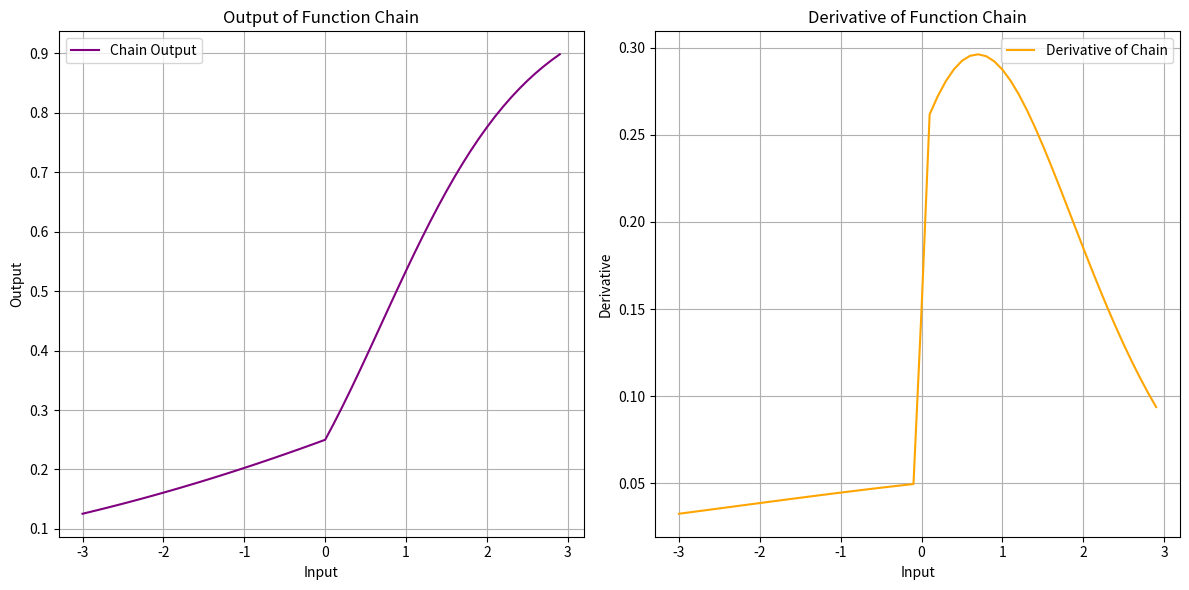

Reproduce this figure in Python.
from typing import Callable, List
from numpy import ndarray
import numpy as np
import matplotlib.pyplot as plt

Chain= List[Callable[[ndarray], ndarray]] 

def chain_length_2(chain: Chain, x: ndarray) -> ndarray:
    """
    Compute the result of applying a chain of two functions to an input.

    Parameters:
    chain : Chain
        A list containing two functions to be applied in sequence.
    x : ndarray
        The input array to which the functions will be applied.

    Returns:
    ndarray
        The result of applying the two functions in the chain to the input x.
    """
    return chain[1](chain[0](x))

def chain_length_n(chain: Chain, x: ndarray) -> ndarray:
    """
    Compute the result of applying a chain of n functions to an input.

    Parameters:
    chain : Chain
        A list of functions to be applied in sequence.
    x : ndarray
        The input array to which the functions will be applied.

    Returns:
    ndarray
        The result of applying all functions in the chain to the input x.
    """
    result = x
    for func in chain:
        result = func(result)
    return result

def deriv_chain_n(chain: Chain, x: ndarray, h: float = 1e-5) -> ndarray:
    """
    Compute the numerical derivative of a chain of n functions at a given point.

    Parameters:
    chain : Chain
        A list of functions to be applied in sequence.
    x : ndarray
        The point at which to compute the derivative.
    h : float, optional
        The step size for the finite difference approximation (default is 1e-5).

    Returns:
    ndarray
        The numerical derivative of the chain of functions at point x.
    """
    derivatives = []
    current_input = x

    for func in chain:
        deriv_func = deriv(func, current_input, h)
        derivatives.append(deriv_func)
        current_input = func(current_input)

    total_derivative = np.ones_like(x)
    for deriv_value in derivatives:
        total_derivative *= deriv_value

    return total_derivative

def deriv(func: Callable[[ndarray], ndarray], x: ndarray, h: float = 1e-5) -> ndarray:
    """
    Compute the numerical derivative of a function at a given point using central difference.

    Parameters:
    func : Callable[[ndarray], ndarray]
        The function for which to compute the derivative.
    x : ndarray
        The point at which to compute the derivative.
    h : float, optional
        The step size for the finite difference approximation (default is 1e-5).

    Returns:
    ndarray
        The numerical derivative of the function at point x.
    """
    return (func(x + h) - func(x - h)) / (2 * h)

def deriv_chain_2(chain: Chain, x: ndarray, h: float = 1e-5) -> ndarray:
    """
    Compute the numerical derivative of a chain of functions at a given point.

    Parameters:
    chain : Chain
        A list of functions to be applied in sequence.
    x : ndarray
        The point at which to compute the derivative.
    h : float, optional
        The step size for the finite difference approximation (default is 1e-5).

    Returns:
    ndarray
        The numerical derivative of the chain of functions at point x.
    """
    func0 = chain[0]
    func1 = chain[1]

    deriv_func1 = deriv(func1, func0(x), h)
    deriv_func0 = deriv(func0, x, h)

    return deriv_func1 * deriv_func0

def deriv_chain_3(chain: Chain, x: ndarray, h: float = 1e-5) -> ndarray:
    """
    Compute the numerical derivative of a chain of three functions at a given point.

    Parameters:
    chain : Chain
        A list of three functions to be applied in sequence.
    x : ndarray
        The point at which to compute the derivative.
    h : float, optional
        The step size for the finite difference approximation (default is 1e-5).

    Returns:
    ndarray
        The numerical derivative of the chain of functions at point x.
    """
    func0 = chain[0]
    func1 = chain[1]
    func2 = chain[2]

    deriv_func2 = deriv(func2, func1(func0(x)), h)
    deriv_func1 = deriv(func1, func0(x), h)
    deriv_func0 = deriv(func0, x, h)

    return deriv_func2 * deriv_func1 * deriv_func0
def sigmoid(x: ndarray) -> ndarray:
    """
    Compute the sigmoid activation function.

    Parameters:
    x : ndarray
        The input array.

    Returns:
    ndarray
        The result of applying the sigmoid function to the input.
    """
    return 1 / (1 + np.exp(-(x)))

def square(x: ndarray) -> ndarray:
    """
    Compute the square of the input.

    Parameters:
    x : ndarray
        The input array.

    Returns:
    ndarray
        The square of the input array.
    """
    return np.power(x, 2)

def leaky_relu(x: ndarray, alpha: float = 0.2) -> ndarray:
    """
    Compute the Leaky ReLU activation function.

    Parameters:
    x : ndarray
        The input array.
    alpha : float, optional
        The slope for negative input values (default is 0.2).

    Returns:
    ndarray
        The result of applying the Leaky ReLU function to the input.
    """
    return np.where(x > 0, x, alpha * x)

def plot_chain_2(chain: Chain, plot_range: ndarray) -> None:
    """
    Plot the functions in the chain and their derivatives.

    Parameters:
    chain : Chain
        A list of functions to be plotted.
    plot_range : ndarray
        The range of input values for plotting.
    """

    y_values = chain_length_2(chain, plot_range)
    
    print(y_values)

    dy_values = deriv_chain_2(chain, plot_range)

    # Compute individual function outputs
    func0_output = chain[0](plot_range)
    func1_output = chain[1](plot_range)
    
    plt.figure(figsize=(18, 6))

    # Plot first function
    plt.subplot(1, 4, 1)
    plt.plot(plot_range, func0_output, label='f1(x)', color='blue')
    plt.title('First Function (f1)')
    plt.xlabel('Input')
    plt.ylabel('f1(x)')
    plt.grid()
    plt.legend()

    # Plot second function (with transformed input)
    plt.subplot(1, 4, 2)
    plt.plot(plot_range, func1_output, label='f2(x)', color='green')
    plt.title('Second Function (f2)')
    plt.xlabel('Input')
    plt.ylabel('f2(x)')
    plt.grid()
    plt.legend()

    # Plot chain output
    plt.subplot(1, 4, 3)
    plt.plot(plot_range, y_values, label='Chain Output', color='purple')
    plt.title('Output of Function Chain')
    plt.xlabel('Input')
    plt.ylabel('Output')
    plt.grid()
    plt.legend()

    # Plot derivative of chain
    plt.subplot(1, 4, 4)
    plt.plot(plot_range, dy_values, label='Derivative of Chain', color='orange')
    plt.title('Derivative of Function Chain')
    plt.xlabel('Input')
    plt.ylabel('Derivative')
    plt.grid()
    plt.legend()

    plt.tight_layout()
    plt.show()

def test_deriv_chain_2() -> None:
    chain = [square, sigmoid]
    PLOT_RANGE = np.arange(-3, 3, 0.1)
    print(square(PLOT_RANGE))
    plot_chain_2(chain, PLOT_RANGE)

def plot_chain_n(chain: Chain, plot_range: ndarray) -> None:
    """
    Plot the functions in the chain and their derivatives for n functions.

    Parameters:
    chain : Chain
        A list of functions to be plotted.
    plot_range : ndarray
        The range of input values for plotting.
    """

    y_values = chain_length_n(chain, plot_range)
    dy_values = deriv_chain_n(chain, plot_range)

    plt.figure(figsize=(12, 6))

    # Plot chain output
    plt.subplot(1, 2, 1)
    plt.plot(plot_range, y_values, label='Chain Output', color='purple')
    plt.title('Output of Function Chain')
    plt.xlabel('Input')
    plt.ylabel('Output')
    plt.grid()
    plt.legend()

    # Plot derivative of chain
    plt.subplot(1, 2, 2)
    plt.plot(plot_range, dy_values, label='Derivative of Chain', color='orange')
    plt.title('Derivative of Function Chain')
    plt.xlabel('Input')
    plt.ylabel('Derivative')
    plt.grid()
    plt.legend()

    plt.tight_layout()
    plt.show()

def test_deriv_chain_n() -> None:
    chain = [leaky_relu, sigmoid, square]
    PLOT_RANGE = np.arange(-3, 3, 0.1)
    plot_chain_n(chain, PLOT_RANGE)

test_deriv_chain_n()